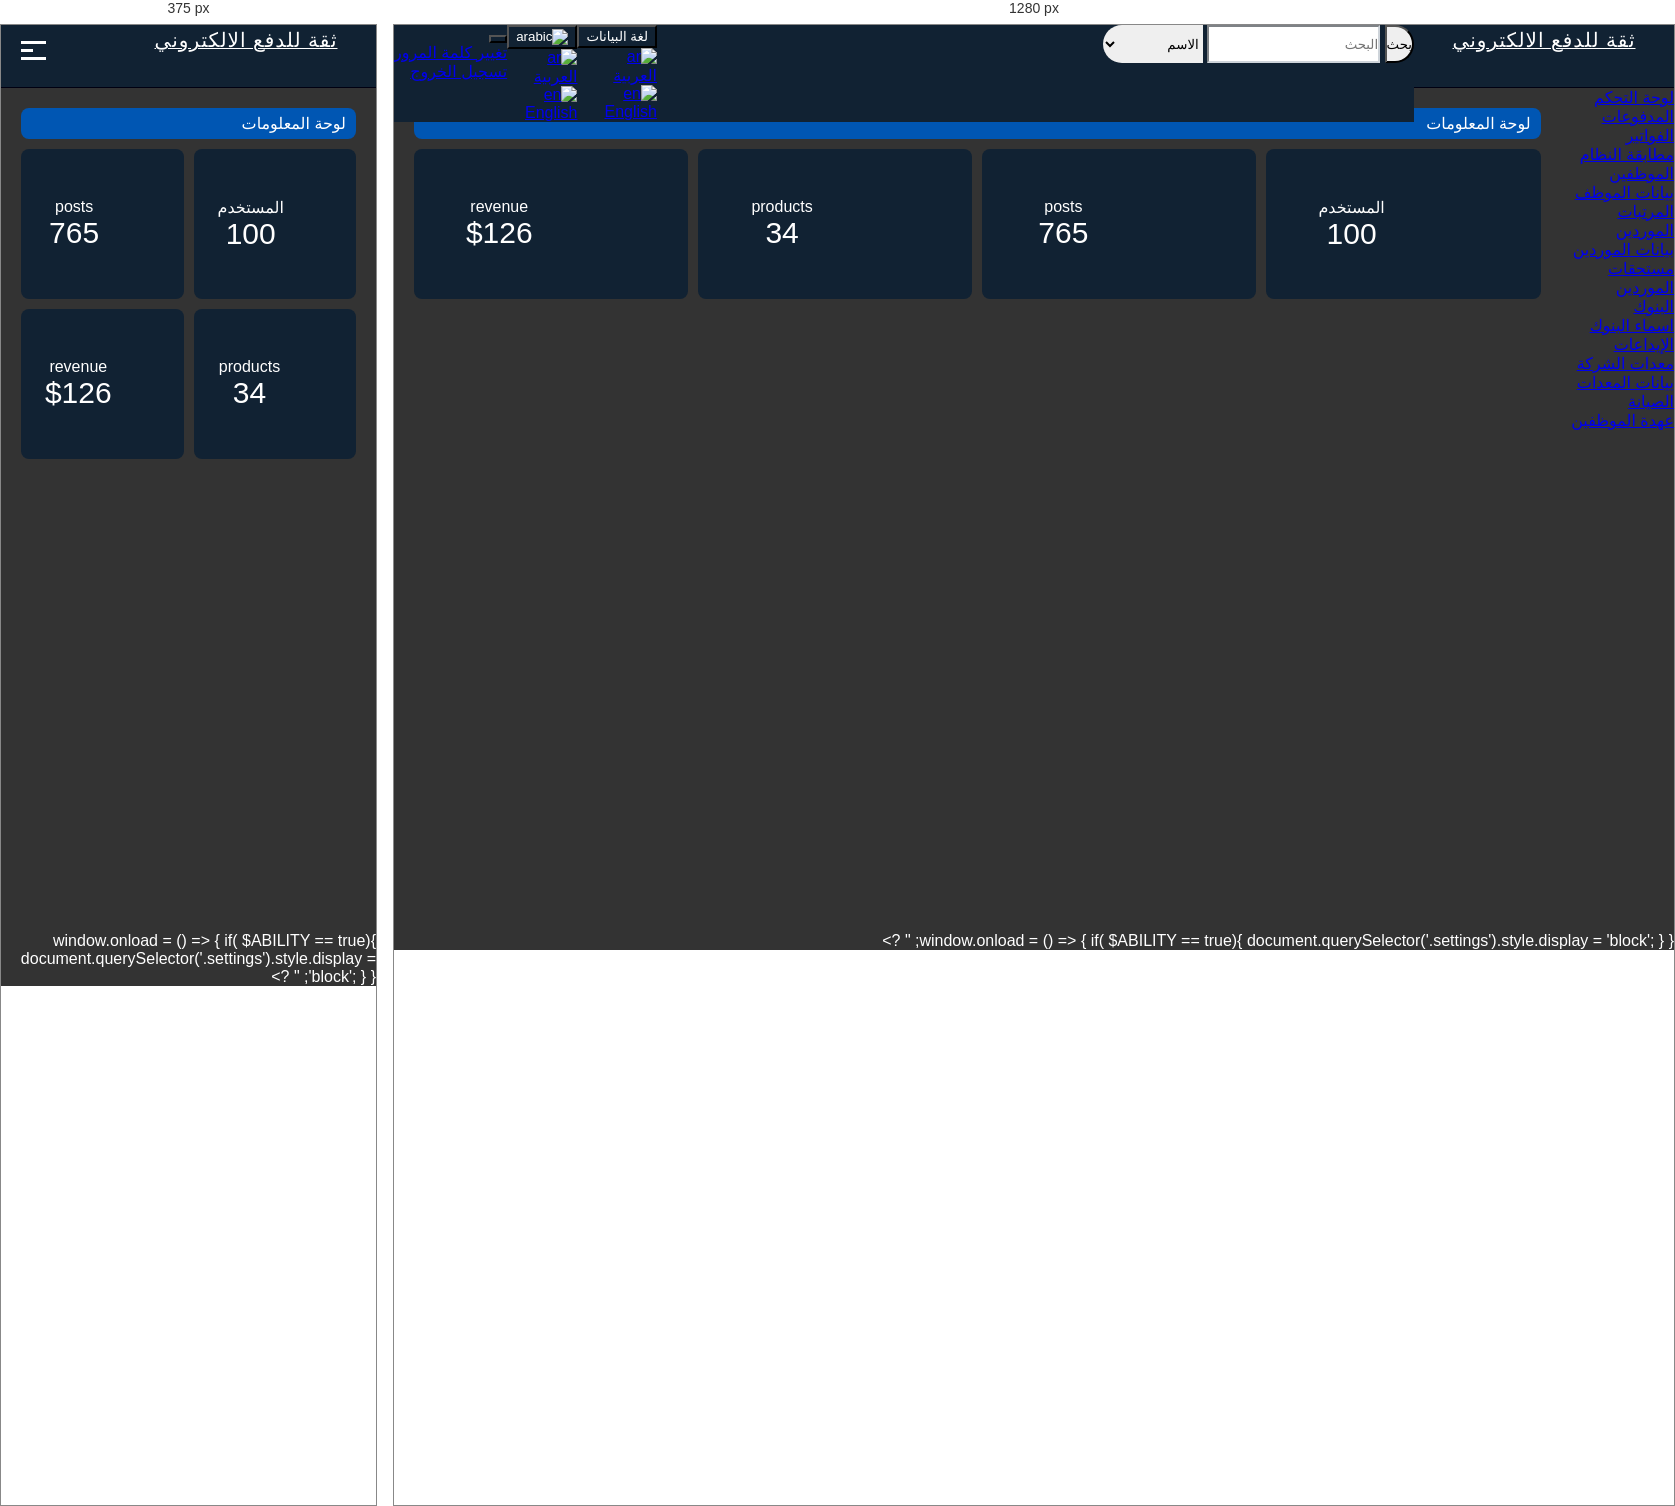
Rendered at 375 px and 1280 px, left to right.

<!-- file: index.html -->
<!DOCTYPE html>
<html lang="ar">
    <head>
        <!-- meta -->
        <meta charset="UTF-8">
        <meta name="viewport" content="width=device-width, initial-scale=1.0">
        <meta name="description" content="this system is private property">
        <!-- link icon -->
        <link rel="icon" href="../img/icon.png">
        <!-- link css -->
        <link rel="stylesheet" href="../css/style.css">
        <link rel="stylesheet" href="../css/menu.css">
        <link rel="stylesheet" href="../css/all.min.css">
        <link rel="stylesheet" href="../css/bootstrap.css">
        <title>Theqa Pay</title>
    </head>
    <body>
        <?php
            require('../php/config.php');

            $ID = $_GET['id'];  
            $select = mysqli_query($conection, "SELECT * FROM users_system WHERE id=$ID");
            $data = mysqli_fetch_array($select);
            $ABILITY = $data['ability'];

            $mood = 'create';
        ?>  
        <!-- header -->
        <div class="header">
            <div>
                <a href="index.php" class="navbar-brand">
                    <h2 class="brand-text">
                        ثقة للدفع الالكتروني
                    </h2>
                </a>
                <div id="nav">
                    
                    <div class="collapse navbar-collapse mx-2">
                        <div style="justify-content: space-between;">
                            <form class="form-inline my-2 my-lg-0">
                                <div class="d-inline-flex">
                                    <div class="input-group is-invalid">
                                        <button class="btn btn-light my-2 search" type="submit" style='height: 38px;'>بحث</button>
                                        <input class="form-control my-2" style="height: 38px;" type="search" placeholder="البحث" aria-label="Search">
                                        <select class="select my-2" aria-label="search_items" name="search_items">
                                            <option value="name">الاسم</option>
                                            <option value="code">الكود</option>
                                            <option value="address">العنوان</option>
                                        </select>
                                    </div>
                                </div>
                            </form>
                            <div class="dropdowns">
                                <div class="dropdown mx-2 my-2">
                                    <button class="btn btn-info dropdown-toggle" type="button" data-toggle="dropdown" aria-expanded="false">
                                        لغة البيانات
                                    </button>
                                    <div class="dropdown-menu">
                                        <a class="dropdown-item" href="index.php?id=<?php echo $data['id']?>">
                                            <img src="../img/ar.png" alt="ar">
                                            <p class="">العربية</p>
                                        </a>
                                        <div class="dropdown-divider m-0"></div>
                                        <a class="dropdown-item" href="../en/index.php?id=<?php echo $data['id']?>">
                                            <img src="../img/en.png" alt="en">
                                            <p class="">English</p>
                                        </a>
                                    </div>
                                </div>
                                <div class="dropdown mx-2 my-2">
                                    <button class="btn dropdown-toggle" type="button" data-toggle="dropdown" aria-expanded="false">
                                        <img src="../img/ar.png" alt="arabic">
                                    </button>
                                    <div class="dropdown-menu">
                                        <a class="dropdown-item" href="index.php?id=<?php echo $data['id']?>">
                                            <img src="../img/ar.png" alt="ar">
                                            <p class="">العربية</p>
                                        </a>
                                        <div class="dropdown-divider m-0"></div>
                                        <a class="dropdown-item" href="../en/index.php?id=<?php echo $data['id']?>">
                                            <img src="../img/en.png" alt="en">
                                            <p class="">English</p>
                                        </a>
                                    </div>
                                </div>
                                <div class="dropdown mx-2 my-2">
                                    <button class="btn dropdown-toggle" type="button" data-toggle="dropdown" aria-expanded="false">
                                        <span id="User_Name_Show" name="User_Name_Show"><?php echo $data['name']?></span>
                                    </button>
                                    <div class="dropdown-menu">
                                        <a class="dropdown-item" href="change_password.php?id=<?php echo $data['id']?>">
                                            <i class="fa fa-unlock text-dark"></i>
                                            <p class="mx-2">تغيير كلمة المرور</p>
                                        </a>
                                        <div class="dropdown-divider m-0"></div>
                                        <a class="dropdown-item" href="../php/delete.php?id=<?php echo $data['id']?>">
                                            <i class="fa-solid fa-power-off text-dark"></i>
                                            <p class="mx-2"> تسجيل الخروج </p>
                                        </a>
                                    </div>
                                </div>
                            </div>
                        </div>
                    </div>

                    <div class="navbar-toggler d-none" type="button">
                        <span class="navbar-toggler-icon">
                            <i class="fa fa-plus"></i>
                        </span>
                    </div>
                    <div class="IconMenu">
                        <span></span>
                        <span class="Active"></span>
                        <span></span>
                    </div>
                </div>
            </div>
        </div>
        <!-- content -->
        <div class="content">
            <!-- menu -->
            <div class="menu">
                <ul>        
                    <li>
                        <a href="../ar/index.php?id=<?php echo $data['id']?>&mood=<?php echo $mood?>" class="active">
                            <i class="fa fa-home"></i>
                            <span>لوحة التحكم</span>
                        </a>
                    </li>
                    <li class="li">
                        <a href="#?id=<?php echo $data['id']?>&mood=<?php echo $mood?>" class="">
                            <i class="fa fa-money-bill"></i>
                            <span>المدفوعات</span>
                            <i class="fa fa-angle-left"></i>
                        </a>
                        <ul class="mm-collapse">
                            <li>
                                <a href="../ar/invoice.php?id=<?php echo $data['id']?>&mood=<?php echo $mood?>">
                                    <i class="fas fa-file-invoice"></i>
                                    <span> الفواتير </span>
                                </a>
                            </li>
                            <li>
                                <a href="#?id=<?php echo $data['id']?>&mood=<?php echo $mood?>">
                                    <i class="fa-solid fa-layer-group"></i>
                                    <span> مطابقة النظام </span>
                                </a>
                            </li>
                        </ul>
                    </li>
                    <li class="li">
                        <a href="#?id=<?php echo $data['id']?>&mood=<?php echo $mood?>" class="">
                            <i class="fa-solid fa-users-line"></i>
                            <span>الموظفين</span>
                            <i class="fa fa-angle-left"></i>
                        </a>
                        <ul class="mm-collapse">
                            <li>
                                <a href="../ar/staff_data.php?id=<?php echo $data['id']?>&mood=<?php echo $mood?>">
                                    <i class="fa-solid fa-id-card-clip"></i>
                                    <span> بيانات الموظف </span>
                                </a>
                            </li>
                            <li>
                                <a href="../ar/salaries.php?id=<?php echo $data['id']?>&mood=<?php echo $mood?>">
                                    <i class="fa-solid fa-hand-holding-dollar"></i>
                                    <span> المرتبات </span>
                                </a>
                            </li>
                        </ul>
                    </li>
                    <li class="li">
                        <a href="#?id=<?php echo $data['id']?>&mood=<?php echo $mood?>" class="">
                            <i class="fa-solid fa-parachute-box"></i>
                            <span>الموردين</span>
                            <i class="fa fa-angle-left"></i>
                        </a>
                        <ul class="mm-collapse">
                            <li>
                                <a href="#?id=<?php echo $data['id']?>&mood=<?php echo $mood?>">
                                    <i class="fa-solid fa-info"></i>
                                    <span> بيانات الموردين </span>
                                </a>
                            </li>
                            <li>
                                <a href="#?id=<?php echo $data['id']?>&mood=<?php echo $mood?>">
                                    <i class="fa-brands fa-slideshare"></i>
                                    <span> مستحقات الموردين </span>
                                </a>
                            </li>
                        </ul>
                    </li>
                    <li class="li">
                        <a href="#?id=<?php echo $data['id']?>&mood=<?php echo $mood?>" class="">
                            <i class="fa-solid fa-building-columns"></i>
                            <span>البنوك</span>
                            <i class="fa fa-angle-left"></i>
                        </a>
                        <ul class="mm-collapse">
                            <li>
                                <a href="../ar/banks.php?id=<?php echo $data['id']?>&mood=<?php echo $mood?>">
                                    <i class="fa-solid fa-money-check-dollar"></i>
                                    <span> اسماء البنوك </span>
                                </a>
                            </li>
                            <li>
                                <a href="../ar/devotions.php?id=<?php echo $data['id']?>&mood=<?php echo $mood?>">
                                    <i class="fa-solid fa-money-bill-transfer"></i>
                                    <span> الإيداعات </span>
                                </a>
                            </li>
                        </ul>
                    </li>
                    <li class="li">
                        <a href="#?id=<?php echo $data['id']?>&mood=<?php echo $mood?>" class="">
                            <i class="fa-solid fa-database"></i>
                            <span>معدات الشركة</span>
                            <i class="fa fa-angle-left"></i>
                        </a>
                        <ul class="mm-collapse">
                            <li>
                                <a href="../ar/devices_data.php?id=<?php echo $data['id']?>&mood=<?php echo $mood?>">
                                    <i class="fa-solid fa-magnifying-glass-chart"></i>
                                    <span> بيانات المعدات </span>
                                </a>
                            </li>
                            <li>
                                <a href="../ar/maintenance.php?id=<?php echo $data['id']?>&mood=<?php echo $mood?>">
                                    <i class="fa-solid fa-screwdriver-wrench"></i>
                                    <span> الصيانة </span>
                                </a>
                            </li>
                            <li>
                                <a href="../ar/staff_custody.php?id=<?php echo $data['id']?>&mood=<?php echo $mood?>">
                                    <i class="fa-solid fa-cart-flatbed"></i>
                                    <span> عهدة الموظفين </span>
                                </a>
                            </li>
                        </ul>
                    </li>
                    <li class="settings">
                        <a href="../ar/users_checked.php?id=<?php echo $data['id']?>&mood=<?php echo $mood?>">
                            <i class="fa fa-cog"></i>
                            <span>الاعدادات</span>
                        </a>
                    </li>
                </ul>
            </div>
            <!-- show-board -->
            <div class="show-board">
                <div class="title-info">
                    <p>لوحة المعلومات</p>
                    <i class="fa fa-chart-bar"></i>
                </div>
                <div class="data-info">
                    <div class="box">
                        <i class="fa fa-user"></i>
                        <div class="data">
                            <p>المستخدم</p>
                            <span>100</span>
                        </div>
                    </div>
                    <div class="box">
                        <i class="fa fa-pen"></i>
                        <div class="data">
                            <p>posts</p>
                            <span>765</span>
                        </div>
                    </div>
                    <div class="box">
                        <i class="fa fa-table"></i>
                        <div class="data">
                            <p>products</p>
                            <span>34</span>
                        </div>
                    </div>
                    <div class="box">
                        <i class="fa fa-dollar"></i>
                        <div class="data">
                            <p>revenue</p>
                            <span>$126</span>
                        </div>
                    </div>
                </div>
            </div>
        </div>
        <!-- js files -->
        <script src="../js/popper.min.js"></script>
        <script src="../js/jquery-3.7.0.min.js"></script>
        <script src="../js/bootstrap.js"></script>
        <script src="../js/all.min.js"></script>
        <?php
        echo
            "<script>
                window.onload = () => {
                    if( $ABILITY == true){
                        document.querySelector('.settings').style.display = 'block';
                    }
                };
            </script>"
        ?>
        <script src="../js/menu.js"></script>
    </body>
</html>


/* @media block from style.css */
@media (max-width: 1000px){
    .header > div > div#nav > div.navbar-toggler{
        display: block !important;
        outline: none;
        position: fixed;
        top: 10px;
    }
    .header > div > div#nav > .navbar-collapse{
        display: none;
        position: absolute;
        top: 56px;
        background: var(--MainColorBack);
        width: 100vw;
    }
    .header > div > div#nav > .navbar-collapse > div > form > div.d-inline-flex{
        flex-direction: column;
        align-items: center;
    }
    .header > div > div#nav > .navbar-collapse > div > form > div.d-inline-flex > .btn-group{
        margin-bottom: 10px;
    }
    .header > div > div#nav > .IconMenu {
        position: fixed;
        top: 10px;
        text-align: start;
        margin: 0;
        width: 30px;
        line-height: 5px;
        height: 30px;
        cursor: pointer;
        rotate: 180deg;
        left: 20px;
    }
    .header > div > div#nav > .IconMenu > span {
        display: inline-block;
        width: 25px;
        height: 3px;
        background: #fff;
    }
    .header > div > div#nav > .IconMenu > span.Active{
        width: 12.5px;
        transition: .3s;
    }
    .header > div > div#nav > .IconMenu:hover > span.Active {
        width: 25px;
    }
    .header .header > div > div#nav > button.navbar-toggler{
        position: relative;
        top: 5px;
    }
    .header > div > div#nav > .navbar-collapse > div{
        width: 100%;
        display: flex;
        justify-content: center;
        align-items: center;
        flex-direction: column;
    }
    .content > .menu{
        position: fixed !important;
        top: 56px !important; 
        transition: all .3s ease-out;
        right: -260px;
    }
    .menu-open{
        right: 0px !important;
    }
}